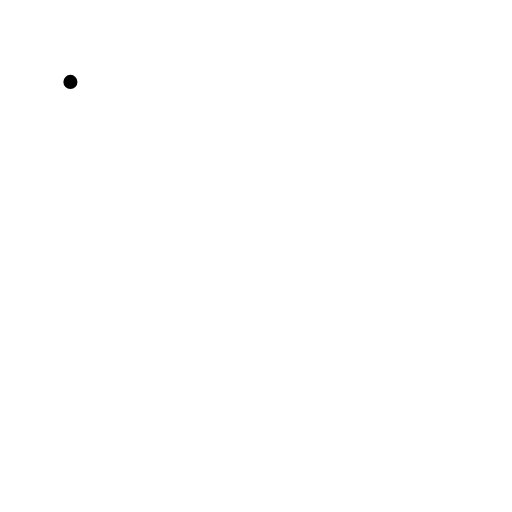
t = 0.00 s
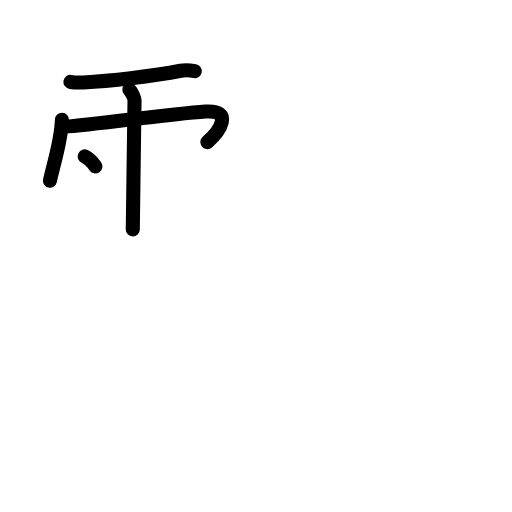
t = 4.50 s
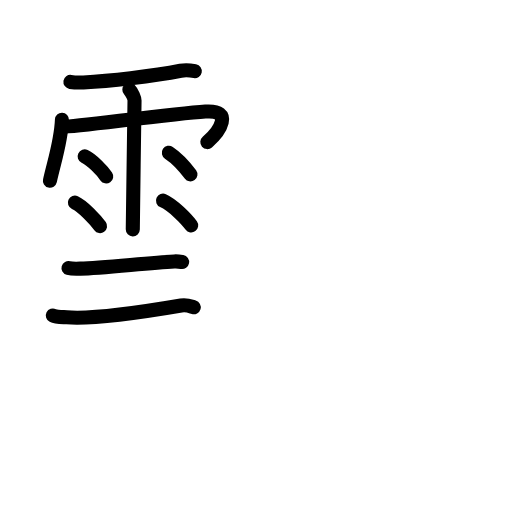
t = 9.58 s
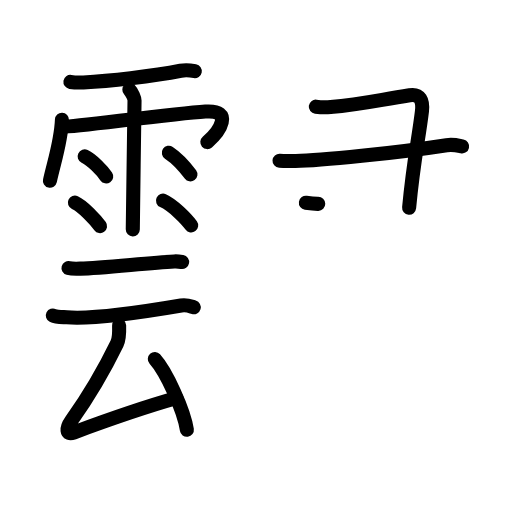
t = 14.33 s
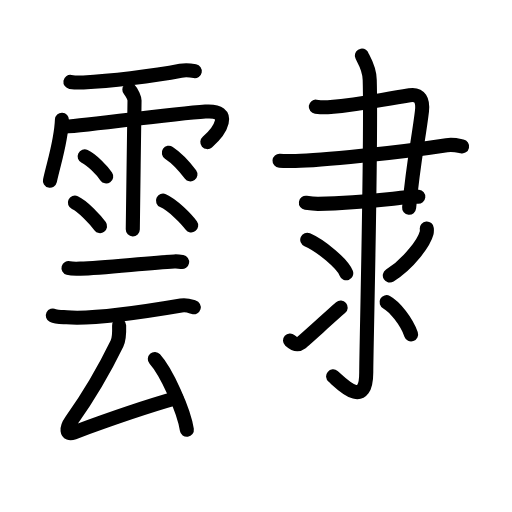
t = 19.50 s
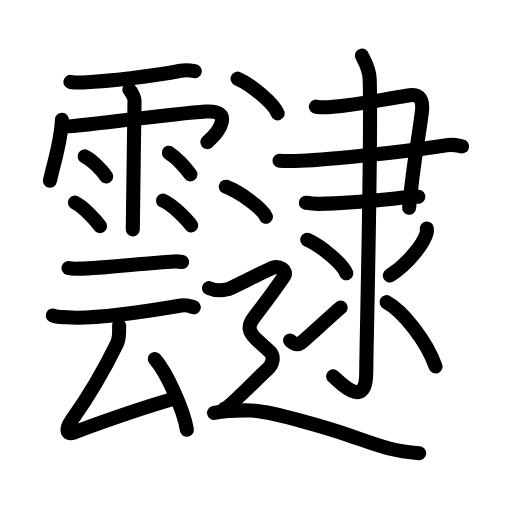
t = 24.00 s

The animated SVG that drew these frames (rendered in a browser with its animation timeline set to each time). Animation: 78 SMIL elements (animate=78); one cycle of 24.00 s.

<?xml version="1.0" encoding="UTF-8"?>
<!--
AniKanjiVG is licensed by CC-BY-SA Paul C. Sommerhoff (https://bitbucket.org/sommerhoff/anikanjivg).
AniKanjiVG uses KanjiVG which is licensed by CC-BY-SA Ulrich Apel (http://kanjivg.tagaini.net).
See also http://creativecommons.org/licenses/by-sa/3.0/
-->
<svg xmlns:kvg='http://kanjivg.tagaini.net' xmlns='http://www.w3.org/2000/svg' width='109' height='109' viewBox='0 0 109 109' style='fill:none;stroke:#000000;stroke-width:3;stroke-linecap:round;stroke-linejoin:round;' id="kvg:kanji_09746"><g id="kvg:09746" kvg:element="靆"><g id="kvg:09746-g1" kvg:element="雲" kvg:position="left"><g id="kvg:09746-g2" kvg:element="雨" kvg:variant="true" kvg:position="top" kvg:radical="general"><path id="kvg:09746-s1" kvg:type="㇐" d="M14.99,17.44c0.86,0.13,1.95,0.15,2.76,0.11c5.26-0.3,14.76-1.3,20.71-2.49c1.07-0.21,2-0.11,3.01,0.08"><animate attributeName="d" begin="0.0s" dur="0.3333333333333333s" from="M14.99,17.44C14.99,17.44,14.99,17.44,14.99,17.44" to="M14.99,17.44c0.86,0.13,1.95,0.15,2.76,0.11" />
<animate attributeName="d" begin="0.3333333333333333s" dur="0.3333333333333333s" from="M14.99,17.44c0.86,0.13,1.95,0.15,2.76,0.11c0,0,0,0,0,0,0" to="M14.99,17.44c0.86,0.13,1.95,0.15,2.76,0.11c5.26-0.3,14.76-1.3,20.71-2.49" />
<animate attributeName="d" begin="0.6666666666666666s" dur="0.3333333333333333s" from="M14.99,17.44c0.86,0.13,1.95,0.15,2.76,0.11c5.26-0.3,14.76-1.3,20.71-2.49c0,0,0,0,0,0,0" to="M14.99,17.44c0.86,0.13,1.95,0.15,2.76,0.11c5.26-0.3,14.76-1.3,20.71-2.49c1.07-0.21,2-0.11,3.01,0.08" />
</path>
<path id="kvg:09746-s2" kvg:type="㇔" d="M13.19,25.5c-0.16,4.45-1.54,8.48-2.56,12.97"><animate attributeName="d" begin="1.0s" dur="1.0s" from="M13.19,25.5C13.19,25.5,13.19,25.5,13.19,25.5" to="M13.19,25.5c-0.16,4.45-1.54,8.48-2.56,12.97" />
<animate attributeName="d" begin="0s" dur="1.0s" from="M-100,-100" to="M-100,-100" />
</path>
<path id="kvg:09746-s3" kvg:type="㇆" d="M13.23,27c1.06,0.25,22.82-2.75,30.51-3.25c6.1-0.4,3.01,4.25,0.4,6.5"><animate attributeName="d" begin="2.0s" dur="0.5s" from="M13.23,27C13.23,27,13.23,27,13.23,27" to="M13.23,27c1.06,0.25,22.82-2.75,30.51-3.25" />
<animate attributeName="d" begin="2.5s" dur="0.5s" from="M13.23,27c1.06,0.25,22.82-2.75,30.51-3.25c0,0,0,0,0,0,0" to="M13.23,27c1.06,0.25,22.82-2.75,30.51-3.25c6.1-0.4,3.01,4.25,0.4,6.5" />
<animate attributeName="d" begin="0s" dur="2.0s" from="M-100,-100" to="M-100,-100" />
</path>
<path id="kvg:09746-s4" kvg:type="㇑" d="M27.54,19.09c0.61,0.65,1.1,1.81,1.1,2.32c0,0.52-0.37,26.01-0.37,27.43"><animate attributeName="d" begin="3.0s" dur="0.5s" from="M27.54,19.09C27.54,19.09,27.54,19.09,27.54,19.09" to="M27.54,19.09c0.61,0.65,1.1,1.81,1.1,2.32" />
<animate attributeName="d" begin="3.5s" dur="0.5s" from="M27.54,19.09c0.61,0.65,1.1,1.81,1.1,2.32c0,0,0,0,0,0,0" to="M27.54,19.09c0.61,0.65,1.1,1.81,1.1,2.32c0,0.52-0.37,26.01-0.37,27.43" />
<animate attributeName="d" begin="0s" dur="3.0s" from="M-100,-100" to="M-100,-100" />
</path>
<path id="kvg:09746-s5" kvg:type="㇔" d="M18.02,33.3c1.58,0.75,3.73,3.01,4.59,4.26"><animate attributeName="d" begin="4.0s" dur="1.0s" from="M18.02,33.3C18.02,33.3,18.02,33.3,18.02,33.3" to="M18.02,33.3c1.58,0.75,3.73,3.01,4.59,4.26" />
<animate attributeName="d" begin="0s" dur="4.0s" from="M-100,-100" to="M-100,-100" />
</path>
<path id="kvg:09746-s6" kvg:type="㇔" d="M15.94,43.13c1.73,0.79,4.41,3.69,5.36,5.01"><animate attributeName="d" begin="5.0s" dur="1.0s" from="M15.94,43.13C15.94,43.13,15.94,43.13,15.94,43.13" to="M15.94,43.13c1.73,0.79,4.41,3.69,5.36,5.01" />
<animate attributeName="d" begin="0s" dur="5.0s" from="M-100,-100" to="M-100,-100" />
</path>
<path id="kvg:09746-s7" kvg:type="㇔" d="M35.95,32.52c1.81,1.2,3.86,3.61,4.59,4.61"><animate attributeName="d" begin="6.0s" dur="1.0s" from="M35.95,32.52C35.95,32.52,35.95,32.52,35.95,32.52" to="M35.95,32.52c1.81,1.2,3.86,3.61,4.59,4.61" />
<animate attributeName="d" begin="0s" dur="6.0s" from="M-100,-100" to="M-100,-100" />
</path>
<path id="kvg:09746-s8" kvg:type="㇔" d="M34.7,42.72c2.06,0.93,4.87,3.72,6,5.27"><animate attributeName="d" begin="7.0s" dur="1.0s" from="M34.7,42.72C34.7,42.72,34.7,42.72,34.7,42.72" to="M34.7,42.72c2.06,0.93,4.87,3.72,6,5.27" />
<animate attributeName="d" begin="0s" dur="7.0s" from="M-100,-100" to="M-100,-100" />
</path>
</g>
<g id="kvg:09746-g3" kvg:element="云" kvg:position="bottom"><g id="kvg:09746-g4" kvg:element="二"><path id="kvg:09746-s9" kvg:type="㇐" d="M14.58,57.06c0.47,0.13,2.03,0.15,2.53,0.13c4.72-0.11,14.27-1.23,20-1.53c0.78-0.04,1.27,0.06,1.66,0.13"><animate attributeName="d" begin="8.0s" dur="0.3333333333333333s" from="M14.58,57.06C14.58,57.06,14.58,57.06,14.58,57.06" to="M14.58,57.06c0.47,0.13,2.03,0.15,2.53,0.13" />
<animate attributeName="d" begin="8.333333333333334s" dur="0.3333333333333333s" from="M14.58,57.06c0.47,0.13,2.03,0.15,2.53,0.13c0,0,0,0,0,0,0" to="M14.58,57.06c0.47,0.13,2.03,0.15,2.53,0.13c4.72-0.11,14.27-1.23,20-1.53" />
<animate attributeName="d" begin="8.666666666666666s" dur="0.3333333333333333s" from="M14.58,57.06c0.47,0.13,2.03,0.15,2.53,0.13c4.72-0.11,14.27-1.23,20-1.53c0,0,0,0,0,0,0" to="M14.58,57.06c0.47,0.13,2.03,0.15,2.53,0.13c4.72-0.11,14.27-1.23,20-1.53c0.78-0.04,1.27,0.06,1.66,0.13" />
<animate attributeName="d" begin="0s" dur="8.0s" from="M-100,-100" to="M-100,-100" />
</path>
<path id="kvg:09746-s10" kvg:type="㇐" d="M11.25,67.16c0.77,0.39,2.17,0.33,2.95,0.39C19.5,68,30,66.5,38.56,65.04c1.26-0.21,2.05,0.19,2.69,0.38"><animate attributeName="d" begin="9.0s" dur="0.3333333333333333s" from="M11.25,67.16C11.25,67.16,11.25,67.16,11.25,67.16" to="M11.25,67.16c0.77,0.39,2.17,0.33,2.95,0.39" />
<animate attributeName="d" begin="9.333333333333334s" dur="0.3333333333333333s" from="M11.25,67.16c0.77,0.39,2.17,0.33,2.95,0.39c0,0,0,0,0,0,0" to="M11.25,67.16c0.77,0.39,2.17,0.33,2.95,0.39C19.5,68,30,66.5,38.56,65.04" />
<animate attributeName="d" begin="9.666666666666666s" dur="0.3333333333333333s" from="M11.25,67.16c0.77,0.39,2.17,0.33,2.95,0.39C19.5,68,30,66.5,38.56,65.04c0,0,0,0,0,0,0" to="M11.25,67.16c0.77,0.39,2.17,0.33,2.95,0.39C19.5,68,30,66.5,38.56,65.04c1.26-0.21,2.05,0.19,2.69,0.38" />
<animate attributeName="d" begin="0s" dur="9.0s" from="M-100,-100" to="M-100,-100" />
</path>
</g>
<g id="kvg:09746-g5" kvg:element="厶"><path id="kvg:09746-s11" kvg:type="㇜" d="M25.36,69.28c0.04,1.22,0.02,2.88-0.46,3.87c-2.85,5.87-5.78,10.87-9.74,16.46c-1.08,1.52-1.17,3.11,0.53,2.48c6.31-2.34,14.81-5.34,21.88-7.34"><animate attributeName="d" begin="10.0s" dur="0.25s" from="M25.36,69.28C25.36,69.28,25.36,69.28,25.36,69.28" to="M25.36,69.28c0.04,1.22,0.02,2.88-0.46,3.87" />
<animate attributeName="d" begin="10.25s" dur="0.25s" from="M25.36,69.28c0.04,1.22,0.02,2.88-0.46,3.87c0,0,0,0,0,0,0" to="M25.36,69.28c0.04,1.22,0.02,2.88-0.46,3.87c-2.85,5.87-5.78,10.87-9.74,16.46" />
<animate attributeName="d" begin="10.5s" dur="0.25s" from="M25.36,69.28c0.04,1.22,0.02,2.88-0.46,3.87c-2.85,5.87-5.78,10.87-9.74,16.46c0,0,0,0,0,0,0" to="M25.36,69.28c0.04,1.22,0.02,2.88-0.46,3.87c-2.85,5.87-5.78,10.87-9.74,16.46c-1.08,1.52-1.17,3.11,0.53,2.48" />
<animate attributeName="d" begin="10.75s" dur="0.25s" from="M25.36,69.28c0.04,1.22,0.02,2.88-0.46,3.87c-2.85,5.87-5.78,10.87-9.74,16.46c-1.08,1.52-1.17,3.11,0.53,2.48c0,0,0,0,0,0,0" to="M25.36,69.28c0.04,1.22,0.02,2.88-0.46,3.87c-2.85,5.87-5.78,10.87-9.74,16.46c-1.08,1.52-1.17,3.11,0.53,2.48c6.31-2.34,14.81-5.34,21.88-7.34" />
<animate attributeName="d" begin="0s" dur="10.0s" from="M-100,-100" to="M-100,-100" />
</path>
<path id="kvg:09746-s12" kvg:type="㇔" d="M32.96,76.43c2.41,2.66,6.22,10.94,6.82,15.07"><animate attributeName="d" begin="11.0s" dur="1.0s" from="M32.96,76.43C32.96,76.43,32.96,76.43,32.96,76.43" to="M32.96,76.43c2.41,2.66,6.22,10.94,6.82,15.07" />
<animate attributeName="d" begin="0s" dur="11.0s" from="M-100,-100" to="M-100,-100" />
</path>
</g>
</g>
</g>
<g id="kvg:09746-g6" kvg:element="逮" kvg:position="right"><g id="kvg:09746-g7" kvg:element="隶"><g id="kvg:09746-g8" kvg:element="⺕" kvg:variant="true" kvg:original="彑"><path id="kvg:09746-s13" kvg:type="㇕" d="M67.23,22.71c0.92,0.11,1.93,0.17,3.15,0.07c6.23-0.53,9.17-1.28,16.82-2.51c2.25-0.36,2.89,1.19,2.63,3.42c-0.69,5.82-1.81,10.55-2.73,20.53"><animate attributeName="d" begin="12.0s" dur="0.25s" from="M67.23,22.71C67.23,22.71,67.23,22.71,67.23,22.71" to="M67.23,22.71c0.92,0.11,1.93,0.17,3.15,0.07" />
<animate attributeName="d" begin="12.25s" dur="0.25s" from="M67.23,22.71c0.92,0.11,1.93,0.17,3.15,0.07c0,0,0,0,0,0,0" to="M67.23,22.71c0.92,0.11,1.93,0.17,3.15,0.07c6.23-0.53,9.17-1.28,16.82-2.51" />
<animate attributeName="d" begin="12.5s" dur="0.25s" from="M67.23,22.71c0.92,0.11,1.93,0.17,3.15,0.07c6.23-0.53,9.17-1.28,16.82-2.51c0,0,0,0,0,0,0" to="M67.23,22.71c0.92,0.11,1.93,0.17,3.15,0.07c6.23-0.53,9.17-1.28,16.82-2.51c2.25-0.36,2.89,1.19,2.63,3.42" />
<animate attributeName="d" begin="12.75s" dur="0.25s" from="M67.23,22.71c0.92,0.11,1.93,0.17,3.15,0.07c6.23-0.53,9.17-1.28,16.82-2.51c2.25-0.36,2.89,1.19,2.63,3.42c0,0,0,0,0,0,0" to="M67.23,22.71c0.92,0.11,1.93,0.17,3.15,0.07c6.23-0.53,9.17-1.28,16.82-2.51c2.25-0.36,2.89,1.19,2.63,3.42c-0.69,5.82-1.81,10.55-2.73,20.53" />
<animate attributeName="d" begin="0s" dur="12.0s" from="M-100,-100" to="M-100,-100" />
</path>
<path id="kvg:09746-s14" kvg:type="㇐" d="M59.51,34.22c1.18,0.08,2.07,0.04,3.42,0.04c5.07-0.01,21.82-1.76,32.15-3.35c1.46-0.23,2.63,0.13,3.29,0.27"><animate attributeName="d" begin="13.0s" dur="0.3333333333333333s" from="M59.51,34.22C59.51,34.22,59.51,34.22,59.51,34.22" to="M59.51,34.22c1.18,0.08,2.07,0.04,3.42,0.04" />
<animate attributeName="d" begin="13.333333333333334s" dur="0.3333333333333333s" from="M59.51,34.22c1.18,0.08,2.07,0.04,3.42,0.04c0,0,0,0,0,0,0" to="M59.51,34.22c1.18,0.08,2.07,0.04,3.42,0.04c5.07-0.01,21.82-1.76,32.15-3.35" />
<animate attributeName="d" begin="13.666666666666666s" dur="0.3333333333333333s" from="M59.51,34.22c1.18,0.08,2.07,0.04,3.42,0.04c5.07-0.01,21.82-1.76,32.15-3.35c0,0,0,0,0,0,0" to="M59.51,34.22c1.18,0.08,2.07,0.04,3.42,0.04c5.07-0.01,21.82-1.76,32.15-3.35c1.46-0.23,2.63,0.13,3.29,0.27" />
<animate attributeName="d" begin="0s" dur="13.0s" from="M-100,-100" to="M-100,-100" />
</path>
<path id="kvg:09746-s15" kvg:type="㇐c" d="M65.12,43.17c0.66,0.1,1.82,0.24,2.63,0.23c7.75-0.15,11.5-0.65,18.8-1.4c1.06-0.11,1.71-0.2,2.5-0.12"><animate attributeName="d" begin="14.0s" dur="0.3333333333333333s" from="M65.12,43.17C65.12,43.17,65.12,43.17,65.12,43.17" to="M65.12,43.17c0.66,0.1,1.82,0.24,2.63,0.23" />
<animate attributeName="d" begin="14.333333333333334s" dur="0.3333333333333333s" from="M65.12,43.17c0.66,0.1,1.82,0.24,2.63,0.23c0,0,0,0,0,0,0" to="M65.12,43.17c0.66,0.1,1.82,0.24,2.63,0.23c7.75-0.15,11.5-0.65,18.8-1.4" />
<animate attributeName="d" begin="14.666666666666666s" dur="0.3333333333333333s" from="M65.12,43.17c0.66,0.1,1.82,0.24,2.63,0.23c7.75-0.15,11.5-0.65,18.8-1.4c0,0,0,0,0,0,0" to="M65.12,43.17c0.66,0.1,1.82,0.24,2.63,0.23c7.75-0.15,11.5-0.65,18.8-1.4c1.06-0.11,1.71-0.2,2.5-0.12" />
<animate attributeName="d" begin="0s" dur="14.0s" from="M-100,-100" to="M-100,-100" />
</path>
</g>
<g id="kvg:09746-g9" kvg:element="氺" kvg:variant="true" kvg:original="水"><path id="kvg:09746-s16" kvg:type="㇚" d="M77.05,11.83c0.08,0.45,1.58,2.33,1.66,5.17c0.38,13.65-0.74,57.63-0.74,62.28c0,8.22-5.64,2.02-7.05,0.85"><animate attributeName="d" begin="15.0s" dur="0.3333333333333333s" from="M77.05,11.83C77.05,11.83,77.05,11.83,77.05,11.83" to="M77.05,11.83c0.08,0.45,1.58,2.33,1.66,5.17" />
<animate attributeName="d" begin="15.333333333333334s" dur="0.3333333333333333s" from="M77.05,11.83c0.08,0.45,1.58,2.33,1.66,5.17c0,0,0,0,0,0,0" to="M77.05,11.83c0.08,0.45,1.58,2.33,1.66,5.17c0.38,13.65-0.74,57.63-0.74,62.28" />
<animate attributeName="d" begin="15.666666666666666s" dur="0.3333333333333333s" from="M77.05,11.83c0.08,0.45,1.58,2.33,1.66,5.17c0.38,13.65-0.74,57.63-0.74,62.28c0,0,0,0,0,0,0" to="M77.05,11.83c0.08,0.45,1.58,2.33,1.66,5.17c0.38,13.65-0.74,57.63-0.74,62.28c0,8.22-5.64,2.02-7.05,0.85" />
<animate attributeName="d" begin="0s" dur="15.0s" from="M-100,-100" to="M-100,-100" />
</path>
<path id="kvg:09746-s17" kvg:type="㇔" d="M65.41,51.03c2.93,1.26,7.57,5.19,8.3,7.15"><animate attributeName="d" begin="16.0s" dur="1.0s" from="M65.41,51.03C65.41,51.03,65.41,51.03,65.41,51.03" to="M65.41,51.03c2.93,1.26,7.57,5.19,8.3,7.15" />
<animate attributeName="d" begin="0s" dur="16.0s" from="M-100,-100" to="M-100,-100" />
</path>
<path id="kvg:09746-s18" kvg:type="㇀" d="M61.74,72.48c0.86,0.77,1.57,1.09,2.43,0.44c0.51-0.39,6.21-5.58,8.36-7.45"><animate attributeName="d" begin="17.0s" dur="0.5s" from="M61.74,72.48C61.74,72.48,61.74,72.48,61.74,72.48" to="M61.74,72.48c0.86,0.77,1.57,1.09,2.43,0.44" />
<animate attributeName="d" begin="17.5s" dur="0.5s" from="M61.74,72.48c0.86,0.77,1.57,1.09,2.43,0.44c0,0,0,0,0,0,0" to="M61.74,72.48c0.86,0.77,1.57,1.09,2.43,0.44c0.51-0.39,6.21-5.58,8.36-7.45" />
<animate attributeName="d" begin="0s" dur="17.0s" from="M-100,-100" to="M-100,-100" />
</path>
<path id="kvg:09746-s19" kvg:type="㇒" d="M90.86,48.64c0.02,0.24,0.05,0.61-0.04,0.95c-0.54,2-3.62,6.39-7.83,9.07"><animate attributeName="d" begin="18.0s" dur="0.5s" from="M90.86,48.64C90.86,48.64,90.86,48.64,90.86,48.64" to="M90.86,48.64c0.02,0.24,0.05,0.61-0.04,0.95" />
<animate attributeName="d" begin="18.5s" dur="0.5s" from="M90.86,48.64c0.02,0.24,0.05,0.61-0.04,0.95c0,0,0,0,0,0,0" to="M90.86,48.64c0.02,0.24,0.05,0.61-0.04,0.95c-0.54,2-3.62,6.39-7.83,9.07" />
<animate attributeName="d" begin="0s" dur="18.0s" from="M-100,-100" to="M-100,-100" />
</path>
<path id="kvg:09746-s20" kvg:type="㇏" d="M82.3,64.33c3.39,1.8,8.54,8.27,10.43,13.69"><animate attributeName="d" begin="19.0s" dur="1.0s" from="M82.3,64.33C82.3,64.33,82.3,64.33,82.3,64.33" to="M82.3,64.33c3.39,1.8,8.54,8.27,10.43,13.69" />
<animate attributeName="d" begin="0s" dur="19.0s" from="M-100,-100" to="M-100,-100" />
</path>
</g>
</g>
<g id="kvg:09746-g10" kvg:element="辶" kvg:position="nyo"><path id="kvg:09746-s21" kvg:type="㇔" d="M50.58,16.75c3.01,1.3,7.78,5.36,8.53,7.38"><animate attributeName="d" begin="20.0s" dur="1.0s" from="M50.58,16.75C50.58,16.75,50.58,16.75,50.58,16.75" to="M50.58,16.75c3.01,1.3,7.78,5.36,8.53,7.38" />
<animate attributeName="d" begin="0s" dur="20.0s" from="M-100,-100" to="M-100,-100" />
</path>
<path id="kvg:09746-s22" kvg:type="㇔" d="M48.08,39.75c3.01,1.13,7.78,4.63,8.53,6.38"><animate attributeName="d" begin="21.0s" dur="1.0s" from="M48.08,39.75C48.08,39.75,48.08,39.75,48.08,39.75" to="M48.08,39.75c3.01,1.13,7.78,4.63,8.53,6.38" />
<animate attributeName="d" begin="0s" dur="21.0s" from="M-100,-100" to="M-100,-100" />
</path>
<path id="kvg:09746-s23" kvg:type="㇋" d="M44.5,61.33c1.93,0.85,3.22,0.43,4.08,0.21c0.86-0.21,8.23-4.13,9.52-4.55c1.29-0.43,3.22,0.56,2.36,1.84c-0.86,1.28-3.86,5.41-6.44,8.81c-1.46,1.93-0.97,3.08,0.43,4.47c1.07,1.06,1.93,1.7,3.01,2.77c1.02,1.01,0.64,2.77-0.64,3.83c-1.29,1.06-7.73,7.87-9.02,8.3"><animate attributeName="d" begin="22.0s" dur="0.125s" from="M44.5,61.33C44.5,61.33,44.5,61.33,44.5,61.33" to="M44.5,61.33c1.93,0.85,3.22,0.43,4.08,0.21" />
<animate attributeName="d" begin="22.125s" dur="0.125s" from="M44.5,61.33c1.93,0.85,3.22,0.43,4.08,0.21c0,0,0,0,0,0,0" to="M44.5,61.33c1.93,0.85,3.22,0.43,4.08,0.21c0.86-0.21,8.23-4.13,9.52-4.55" />
<animate attributeName="d" begin="22.25s" dur="0.125s" from="M44.5,61.33c1.93,0.85,3.22,0.43,4.08,0.21c0.86-0.21,8.23-4.13,9.52-4.55c0,0,0,0,0,0,0" to="M44.5,61.33c1.93,0.85,3.22,0.43,4.08,0.21c0.86-0.21,8.23-4.13,9.52-4.55c1.29-0.43,3.22,0.56,2.36,1.84" />
<animate attributeName="d" begin="22.375s" dur="0.125s" from="M44.5,61.33c1.93,0.85,3.22,0.43,4.08,0.21c0.86-0.21,8.23-4.13,9.52-4.55c1.29-0.43,3.22,0.56,2.36,1.84c0,0,0,0,0,0,0" to="M44.5,61.33c1.93,0.85,3.22,0.43,4.08,0.21c0.86-0.21,8.23-4.13,9.52-4.55c1.29-0.43,3.22,0.56,2.36,1.84c-0.86,1.28-3.86,5.41-6.44,8.81" />
<animate attributeName="d" begin="22.5s" dur="0.125s" from="M44.5,61.33c1.93,0.85,3.22,0.43,4.08,0.21c0.86-0.21,8.23-4.13,9.52-4.55c1.29-0.43,3.22,0.56,2.36,1.84c-0.86,1.28-3.86,5.41-6.44,8.81c0,0,0,0,0,0,0" to="M44.5,61.33c1.93,0.85,3.22,0.43,4.08,0.21c0.86-0.21,8.23-4.13,9.52-4.55c1.29-0.43,3.22,0.56,2.36,1.84c-0.86,1.28-3.86,5.41-6.44,8.81c-1.46,1.93-0.97,3.08,0.43,4.47" />
<animate attributeName="d" begin="22.625s" dur="0.125s" from="M44.5,61.33c1.93,0.85,3.22,0.43,4.08,0.21c0.86-0.21,8.23-4.13,9.52-4.55c1.29-0.43,3.22,0.56,2.36,1.84c-0.86,1.28-3.86,5.41-6.44,8.81c-1.46,1.93-0.97,3.08,0.43,4.47c0,0,0,0,0,0,0" to="M44.5,61.33c1.93,0.85,3.22,0.43,4.08,0.21c0.86-0.21,8.23-4.13,9.52-4.55c1.29-0.43,3.22,0.56,2.36,1.84c-0.86,1.28-3.86,5.41-6.44,8.81c-1.46,1.93-0.97,3.08,0.43,4.47c1.07,1.06,1.93,1.7,3.01,2.77" />
<animate attributeName="d" begin="22.75s" dur="0.125s" from="M44.5,61.33c1.93,0.85,3.22,0.43,4.08,0.21c0.86-0.21,8.23-4.13,9.52-4.55c1.29-0.43,3.22,0.56,2.36,1.84c-0.86,1.28-3.86,5.41-6.44,8.81c-1.46,1.93-0.97,3.08,0.43,4.47c1.07,1.06,1.93,1.7,3.01,2.77c0,0,0,0,0,0,0" to="M44.5,61.33c1.93,0.85,3.22,0.43,4.08,0.21c0.86-0.21,8.23-4.13,9.52-4.55c1.29-0.43,3.22,0.56,2.36,1.84c-0.86,1.28-3.86,5.41-6.44,8.81c-1.46,1.93-0.97,3.08,0.43,4.47c1.07,1.06,1.93,1.7,3.01,2.77c1.02,1.01,0.64,2.77-0.64,3.83" />
<animate attributeName="d" begin="22.875s" dur="0.125s" from="M44.5,61.33c1.93,0.85,3.22,0.43,4.08,0.21c0.86-0.21,8.23-4.13,9.52-4.55c1.29-0.43,3.22,0.56,2.36,1.84c-0.86,1.28-3.86,5.41-6.44,8.81c-1.46,1.93-0.97,3.08,0.43,4.47c1.07,1.06,1.93,1.7,3.01,2.77c1.02,1.01,0.64,2.77-0.64,3.83c0,0,0,0,0,0,0" to="M44.5,61.33c1.93,0.85,3.22,0.43,4.08,0.21c0.86-0.21,8.23-4.13,9.52-4.55c1.29-0.43,3.22,0.56,2.36,1.84c-0.86,1.28-3.86,5.41-6.44,8.81c-1.46,1.93-0.97,3.08,0.43,4.47c1.07,1.06,1.93,1.7,3.01,2.77c1.02,1.01,0.64,2.77-0.64,3.83c-1.29,1.06-7.73,7.87-9.02,8.3" />
<animate attributeName="d" begin="0s" dur="22.0s" from="M-100,-100" to="M-100,-100" />
</path>
<path id="kvg:09746-s24" kvg:type="㇏" d="M45.57,87.9c1.75-0.35,5.17-0.59,7.89-0.52c4.54,0.12,18.07,4.33,20.65,5.22c7.01,2.42,9.14,3.39,15.14,3.89"><animate attributeName="d" begin="23.0s" dur="0.3333333333333333s" from="M45.57,87.9C45.57,87.9,45.57,87.9,45.57,87.9" to="M45.57,87.9c1.75-0.35,5.17-0.59,7.89-0.52" />
<animate attributeName="d" begin="23.333333333333332s" dur="0.3333333333333333s" from="M45.57,87.9c1.75-0.35,5.17-0.59,7.89-0.52c0,0,0,0,0,0,0" to="M45.57,87.9c1.75-0.35,5.17-0.59,7.89-0.52c4.54,0.12,18.07,4.33,20.65,5.22" />
<animate attributeName="d" begin="23.666666666666668s" dur="0.3333333333333333s" from="M45.57,87.9c1.75-0.35,5.17-0.59,7.89-0.52c4.54,0.12,18.07,4.33,20.65,5.22c0,0,0,0,0,0,0" to="M45.57,87.9c1.75-0.35,5.17-0.59,7.89-0.52c4.54,0.12,18.07,4.33,20.65,5.22c7.01,2.42,9.14,3.39,15.14,3.89" />
<animate attributeName="d" begin="0s" dur="23.0s" from="M-100,-100" to="M-100,-100" />
</path>
</g>
</g>
</g>
</svg>
